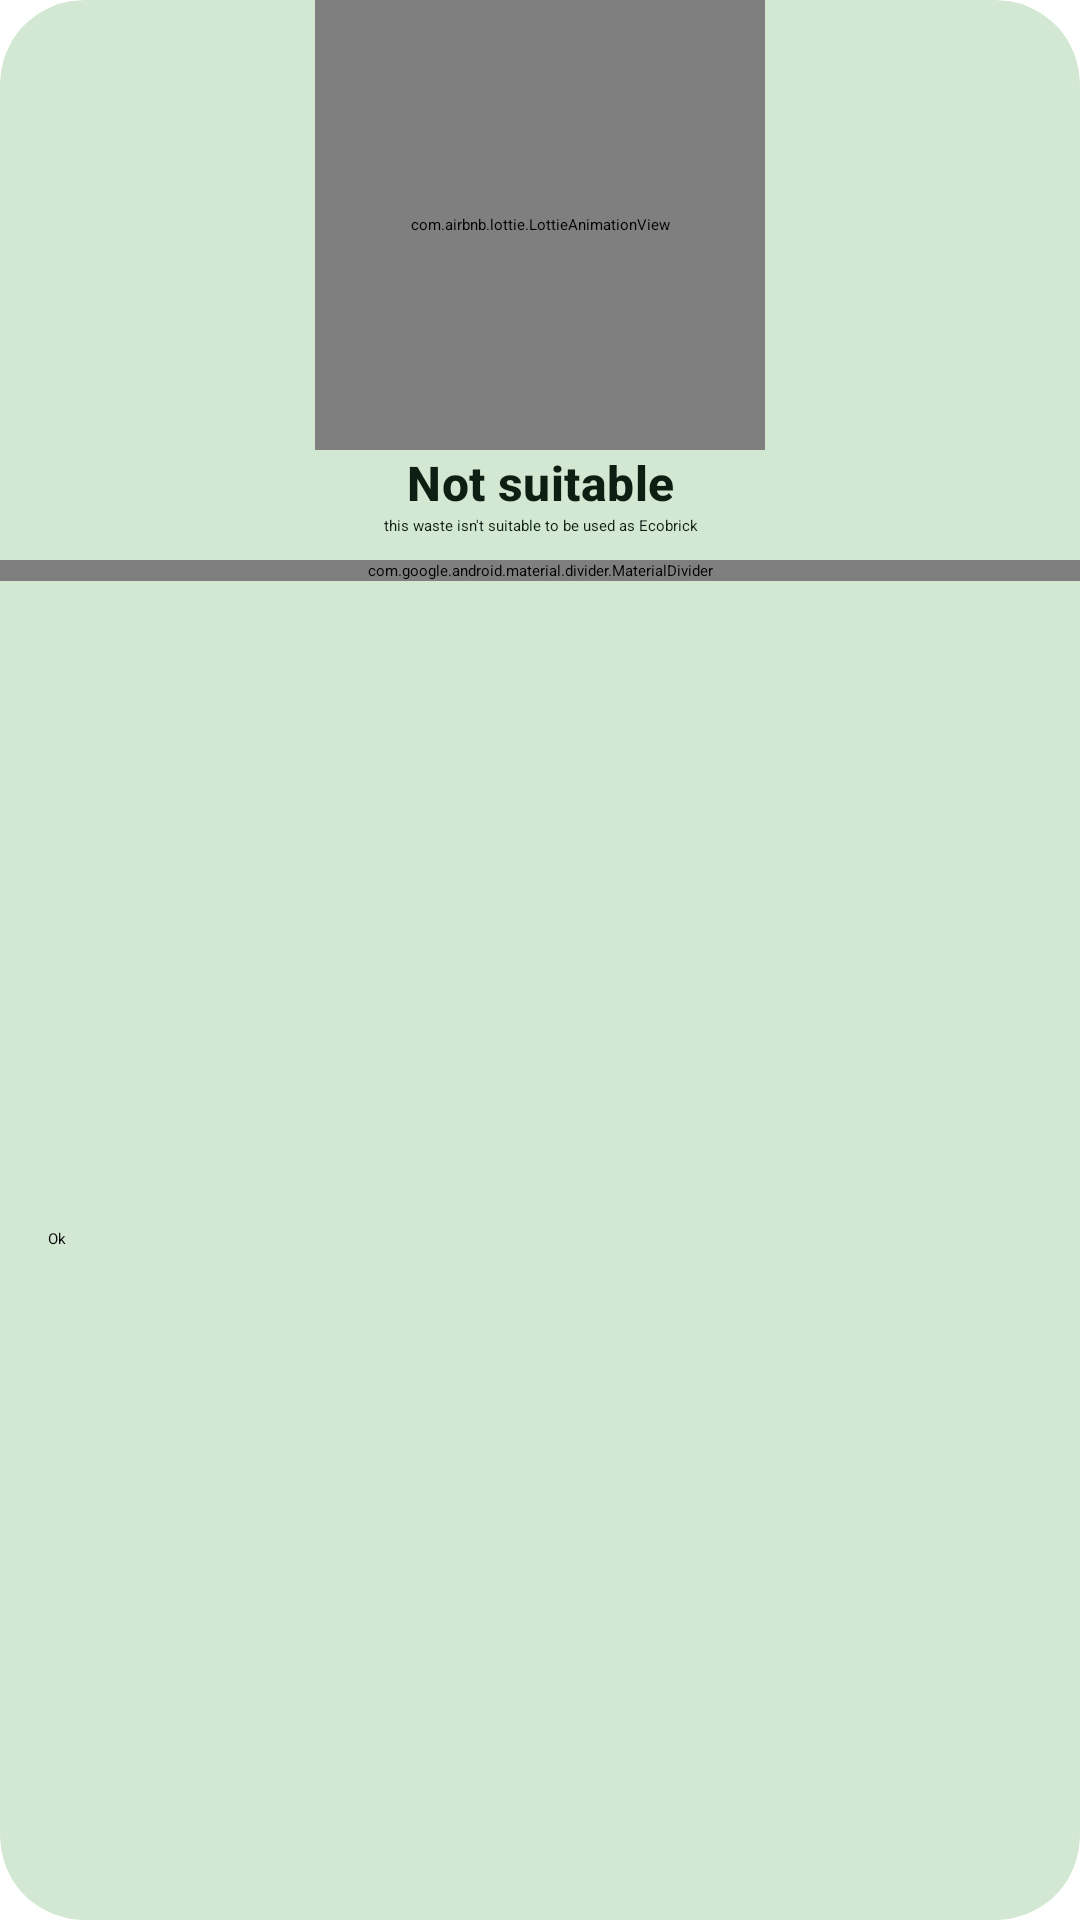

Write the Android layout XML for this screen, with the resource values it uses.
<!-- AndroidManifest.xml: application theme Theme.SmartBrick -->
<!-- res/layout/failed_scan_dialog.xml -->
<?xml version="1.0" encoding="utf-8"?>
<androidx.cardview.widget.CardView xmlns:android="http://schemas.android.com/apk/res/android"
    xmlns:app="http://schemas.android.com/apk/res-auto"
    xmlns:tools="http://schemas.android.com/tools"
    android:layout_width="match_parent"
    android:layout_height="wrap_content"
    app:cardBackgroundColor="@color/md_theme_light_secondaryContainer"
    app:cardCornerRadius="28dp">

    <androidx.constraintlayout.widget.ConstraintLayout
        android:layout_width="match_parent"
        android:layout_height="match_parent">

        <com.airbnb.lottie.LottieAnimationView
            android:id="@+id/loading"
            android:layout_width="150dp"
            android:layout_height="150dp"
            app:layout_constraintEnd_toEndOf="parent"
            app:layout_constraintStart_toStartOf="parent"
            app:layout_constraintTop_toTopOf="parent"
            app:lottie_autoPlay="true"
            app:lottie_loop="true"
            app:lottie_rawRes="@raw/failed"
            app:lottie_speed="1.0" />

        <TextView
            android:id="@+id/textView5"
            style="@style/TextAppearance.Material3.TitleMedium"
            android:layout_width="0dp"
            android:layout_height="wrap_content"
            android:layout_marginHorizontal="16dp"
            android:text="@string/not_suitable"
            android:textAlignment="center"
            android:textColor="@color/md_theme_light_onSecondaryContainer"
            android:textStyle="bold"
            app:layout_constraintEnd_toEndOf="parent"
            app:layout_constraintStart_toStartOf="parent"
            app:layout_constraintTop_toBottomOf="@+id/loading" />

        <TextView
            android:id="@+id/tv_message"
            android:layout_width="0dp"
            android:layout_height="wrap_content"
            android:layout_marginHorizontal="16dp"
            android:text="@string/this_waste_cant_be_used_as_ecobricks"
            android:textAlignment="center"
            android:textColor="@color/md_theme_light_onSecondaryContainer"
            app:layout_constraintEnd_toEndOf="parent"
            app:layout_constraintHorizontal_bias="0.0"
            app:layout_constraintStart_toStartOf="parent"
            app:layout_constraintTop_toBottomOf="@+id/textView5" />

        <com.google.android.material.divider.MaterialDivider
            android:id="@+id/materialDivider"
            android:layout_width="match_parent"
            android:layout_height="wrap_content"
            android:layout_marginVertical="8dp"
            app:layout_constraintTop_toBottomOf="@id/tv_message" />

        <Button
            android:id="@+id/btn_yes"
            android:layout_width="0dp"
            android:layout_height="wrap_content"
            android:layout_marginStart="16dp"
            android:layout_marginTop="8dp"
            android:layout_marginEnd="16dp"
            android:layout_marginBottom="16dp"
            android:text="@string/ok"
            app:layout_constraintBottom_toBottomOf="parent"
            app:layout_constraintEnd_toEndOf="parent"
            app:layout_constraintStart_toStartOf="parent"
            app:layout_constraintTop_toBottomOf="@+id/materialDivider" />
    </androidx.constraintlayout.widget.ConstraintLayout>
</androidx.cardview.widget.CardView>
<!-- resources referenced by this layout -->
<resources>
  <color name="md_theme_light_onSecondaryContainer">#0D1F13</color>
  <color name="md_theme_light_secondaryContainer">#D2E8D3</color>
  <string name="not_suitable">Not suitable</string>
  <string name="ok">Ok</string>
  <string name="this_waste_cant_be_used_as_ecobricks">this waste isn\'t suitable to be used as Ecobrick</string>
  <style name="Theme.SmartBrick" parent="Theme.SplashScreen">
          <item name="windowSplashScreenBackground">#FBFDF7</item>
          <item name="windowSplashScreenAnimatedIcon">@drawable/logo_splash_screen</item>
          <item name="postSplashScreenTheme">@style/AppTheme</item>
      </style>
  <color name="md_theme_light_primary">#006D39</color>
  <color name="md_theme_light_onPrimary">#FFFFFF</color>
  <color name="md_theme_light_primaryContainer">#9AF6B4</color>
  <color name="md_theme_light_onPrimaryContainer">#00210D</color>
  <color name="md_theme_light_secondary">#4F6353</color>
  <color name="md_theme_light_onSecondary">#FFFFFF</color>
  <color name="md_theme_light_tertiary">#3A646F</color>
  <color name="md_theme_light_onTertiary">#FFFFFF</color>
  <color name="md_theme_light_tertiaryContainer">#BEEAF6</color>
  <color name="md_theme_light_onTertiaryContainer">#001F26</color>
  <color name="md_theme_light_error">#BA1A1A</color>
  <color name="md_theme_light_errorContainer">#FFDAD6</color>
  <color name="md_theme_light_onError">#FFFFFF</color>
  <color name="md_theme_light_onErrorContainer">#410002</color>
  <color name="md_theme_light_background">#FBFDF7</color>
  <color name="md_theme_light_onBackground">#191C19</color>
  <color name="md_theme_light_surface">#FBFDF7</color>
  <color name="md_theme_light_onSurface">#191C19</color>
  <color name="md_theme_light_surfaceVariant">#DDE5DB</color>
  <color name="md_theme_light_onSurfaceVariant">#414941</color>
  <color name="md_theme_light_outline">#717971</color>
  <color name="md_theme_light_inverseOnSurface">#F0F1EC</color>
  <color name="md_theme_light_inverseSurface">#2E312E</color>
  <color name="md_theme_light_inversePrimary">#7EDA99</color>
</resources>
